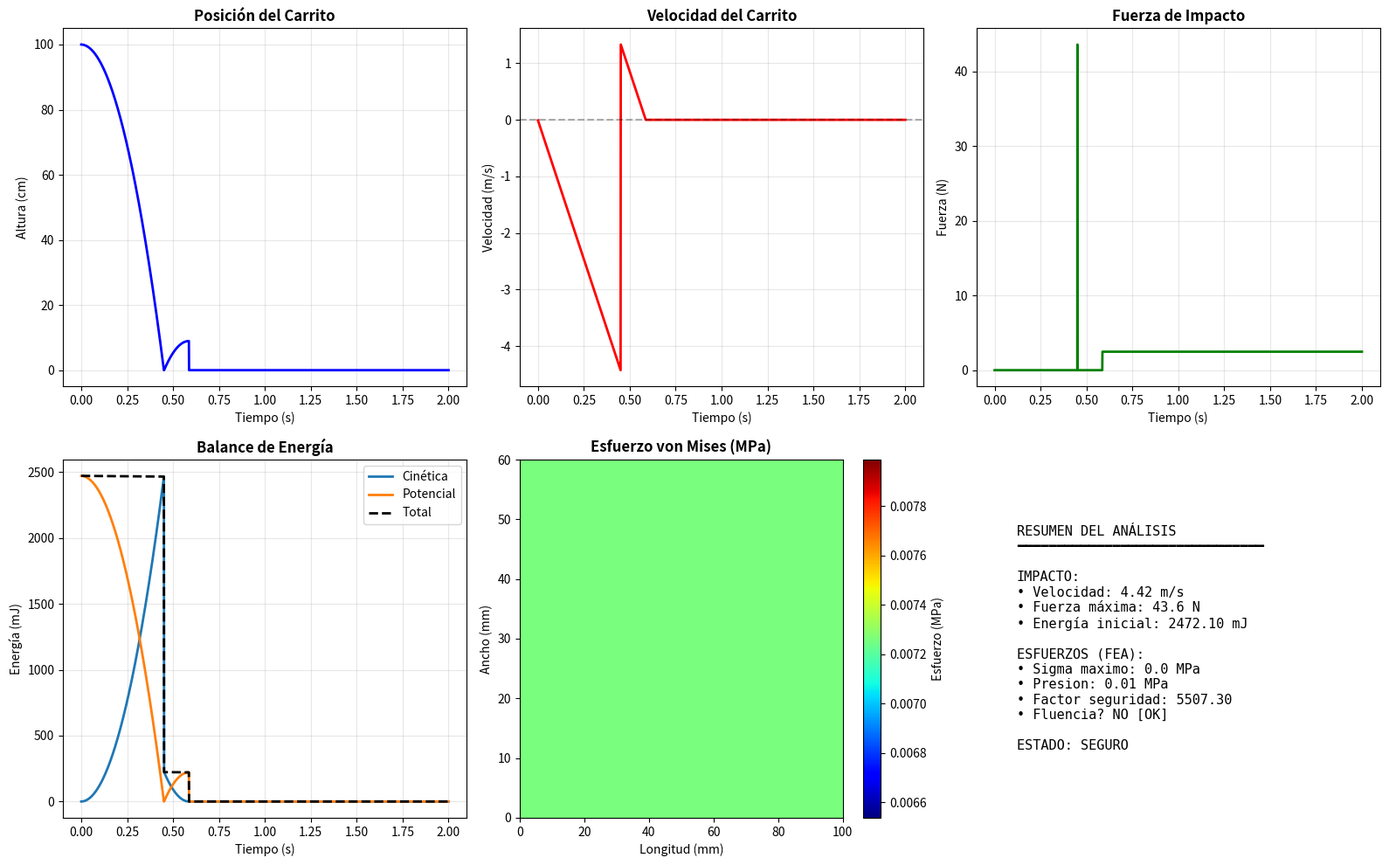

Reproduce this figure in Python.
"""
SIMULACIÓN DE IMPACTO DE CARRITO LEGO
Análisis integral: Visualización VPython + FEA simplificado + Exportación
Autor: Análisis de Ingeniería Mecánica
"""

import numpy as np
import matplotlib.pyplot as plt
from mpl_toolkits.mplot3d import Axes3D
from matplotlib.animation import FuncAnimation
import json

# ============================================================================
# PARTE 1: PARÁMETROS DEL SISTEMA
# ============================================================================

class LegoCartParameters:
    """Parámetros físicos del carrito LEGO"""
    def __init__(self):
        # Geometría del carrito (metros)
        self.length = 0.10  # 10 cm
        self.width = 0.06   # 6 cm
        self.height = 0.04  # 4 cm
        
        # Propiedades del material ABS (LEGO)
        self.density = 1050  # kg/m³
        self.youngs_modulus = 2.3e9  # Pa (2.3 GPa)
        self.poisson_ratio = 0.35
        self.yield_strength = 40e6  # Pa (40 MPa)
        
        # Cálculo de masa
        self.volume = self.length * self.width * self.height
        self.mass = self.density * self.volume  # kg
        
        # Condiciones iniciales
        self.height_initial = 1.0  # metros
        self.velocity_initial = 0.0  # m/s
        
        # Superficie de impacto (acero)
        self.surface_stiffness = 200e9  # Pa (módulo de Young del acero)
        self.coefficient_restitution = 0.3  # Coeficiente de restitución
        self.friction_coefficient = 0.6
        
        # Gravedad
        self.g = 9.81  # m/s²

# ============================================================================
# PARTE 2: SIMULACIÓN DINÁMICA (VPYTHON STYLE)
# ============================================================================

class DynamicSimulation:
    """Simulación de la caída y rebote del carrito"""
    def __init__(self, params):
        self.params = params
        self.dt = 0.001  # Paso de tiempo (1 ms)
        self.time = []
        self.position = []
        self.velocity = []
        self.acceleration = []
        self.energy_kinetic = []
        self.energy_potential = []
        self.force_impact = []
        
    def simulate(self, duration=2.0):
        """Ejecuta la simulación completa"""
        t = 0
        y = self.params.height_initial
        v = self.params.velocity_initial
        contact = False
        impact_occurred = False
        
        while t < duration:
            # Fase de caída libre
            if y > 0 and not contact:
                a = -self.params.g
                v += a * self.dt
                y += v * self.dt
                f_impact = 0
                
                # Detección de contacto
                if y <= 0:
                    contact = True
                    impact_occurred = True
                    y = 0
                    # Aplicar coeficiente de restitución inmediatamente
                    v = -v * self.params.coefficient_restitution
                    
            # Fase después del rebote
            elif contact and y >= 0:
                if v > 0.01:  # Todavía rebotando
                    a = -self.params.g
                    v += a * self.dt
                    y += v * self.dt
                    f_impact = 0
                    
                    if y <= 0:
                        y = 0
                        v = -v * self.params.coefficient_restitution
                        if abs(v) < 0.05:  # Velocidad muy baja, detener rebotes
                            v = 0
                            contact = False
                else:  # Reposo en el suelo
                    y = 0
                    v = 0
                    a = 0
                    f_impact = self.params.mass * self.params.g  # Solo peso
                    contact = False
            
            # Calcular fuerza de impacto solo en el momento del contacto
            if impact_occurred and abs(y) < 0.001 and abs(v) > 0.1:
                # Estimación de fuerza de impacto usando impulso
                # F = m * Δv / Δt_contact
                delta_v = abs(v) * (1 + self.params.coefficient_restitution)
                contact_time = 0.01  # ~10ms de contacto típico
                f_impact = self.params.mass * delta_v / contact_time
            elif y == 0 and abs(v) < 0.1:
                f_impact = self.params.mass * self.params.g
            else:
                f_impact = 0
                
            # Calcular energías
            ek = 0.5 * self.params.mass * v**2
            ep = self.params.mass * self.params.g * max(y, 0)
            
            # Almacenar datos
            self.time.append(t)
            self.position.append(max(y, 0))
            self.velocity.append(v)
            self.acceleration.append(a)
            self.energy_kinetic.append(ek)
            self.energy_potential.append(ep)
            self.force_impact.append(f_impact)
            
            t += self.dt
            
        return self.get_results()
    
    def calculate_contact_stiffness(self):
        """Calcula la rigidez del contacto basada en teoría de Hertz"""
        # Módulo equivalente
        E1 = self.params.youngs_modulus
        E2 = self.params.surface_stiffness
        nu1 = self.params.poisson_ratio
        nu2 = 0.3  # Acero
        
        E_eff = 1 / ((1 - nu1**2)/E1 + (1 - nu2**2)/E2)
        
        # Radio de contacto equivalente (aproximación)
        R_eff = min(self.params.length, self.params.width) / 4
        
        # Rigidez de contacto (ajustada para escala pequeña)
        # Para objetos pequeños, la rigidez efectiva es menor
        k = (2/3) * E_eff * np.sqrt(R_eff) * 0.1  # Factor de corrección
        return k
    
    def get_results(self):
        """Retorna resultados de la simulación"""
        return {
            'time': np.array(self.time),
            'position': np.array(self.position),
            'velocity': np.array(self.velocity),
            'acceleration': np.array(self.acceleration),
            'kinetic_energy': np.array(self.energy_kinetic),
            'potential_energy': np.array(self.energy_potential),
            'impact_force': np.array(self.force_impact)
        }

# ============================================================================
# PARTE 3: ANÁLISIS POR ELEMENTOS FINITOS SIMPLIFICADO
# ============================================================================

class SimplifiedFEA:
    """Análisis FEA simplificado para estimación de esfuerzos"""
    def __init__(self, params, impact_force):
        self.params = params
        self.impact_force = impact_force
        self.mesh = None
        self.stress_results = None
        
    def create_mesh(self, nx=5, ny=3, nz=2):
        """Crea una malla simplificada del carrito"""
        x = np.linspace(0, self.params.length, nx)
        y = np.linspace(0, self.params.width, ny)
        z = np.linspace(0, self.params.height, nz)
        
        X, Y, Z = np.meshgrid(x, y, z)
        
        self.mesh = {
            'nodes_x': X,
            'nodes_y': Y,
            'nodes_z': Z,
            'num_elements': (nx-1) * (ny-1) * (nz-1)
        }
        
        return self.mesh
    
    def calculate_stress_distribution(self):
        """Calcula distribución de esfuerzos (modelo simplificado)"""
        if self.mesh is None:
            self.create_mesh()
        
        # Área de contacto aproximada
        contact_area = self.params.length * self.params.width
        
        # Presión de contacto
        pressure = self.impact_force / contact_area
        
        # Distribución de esfuerzo (decae con la altura)
        Z = self.mesh['nodes_z']
        stress_von_mises = pressure * np.exp(-Z / self.params.height * 3)
        
        # Factor de seguridad
        safety_factor = self.params.yield_strength / np.max(stress_von_mises)
        
        self.stress_results = {
            'von_mises': stress_von_mises,
            'max_stress': np.max(stress_von_mises),
            'max_pressure': pressure,
            'safety_factor': safety_factor,
            'yield_occurred': np.max(stress_von_mises) > self.params.yield_strength
        }
        
        return self.stress_results
    
    def calculate_deformation(self):
        """Calcula deformación bajo carga de impacto"""
        # Deformación elástica máxima (Ley de Hooke)
        max_stress = self.stress_results['max_stress']
        max_strain = max_stress / self.params.youngs_modulus
        max_deformation = max_strain * self.params.height
        
        return {
            'max_strain': max_strain,
            'max_deformation': max_deformation,
            'deformation_mm': max_deformation * 1000
        }

# ============================================================================
# PARTE 4: EXPORTACIÓN DE DATOS
# ============================================================================

class DataExporter:
    """Exporta datos para análisis en software profesional"""
    
    @staticmethod
    def convert_to_serializable(obj):
        """Convierte objetos numpy a tipos serializables"""
        if isinstance(obj, np.ndarray):
            return obj.tolist()
        elif isinstance(obj, (np.integer, np.int32, np.int64)):
            return int(obj)
        elif isinstance(obj, (np.floating, np.float32, np.float64)):
            return float(obj)
        elif isinstance(obj, (np.bool_, bool)):
            return bool(obj)
        elif isinstance(obj, dict):
            return {k: DataExporter.convert_to_serializable(v) for k, v in obj.items()}
        elif isinstance(obj, (list, tuple)):
            return [DataExporter.convert_to_serializable(item) for item in obj]
        else:
            return obj
    
    @staticmethod
    def export_to_json(results, filename='lego_cart_impact.json'):
        """Exporta resultados a JSON"""
        # Convertir todo a tipos serializables
        export_data = DataExporter.convert_to_serializable(results)
        
        with open(filename, 'w') as f:
            json.dump(export_data, f, indent=2)
        
        print(f"[OK] Datos exportados a {filename}")
        return filename
    
    @staticmethod
    def export_to_csv(results, filename='lego_cart_impact.csv'):
        """Exporta serie temporal a CSV"""
        import csv
        
        with open(filename, 'w', newline='') as f:
            writer = csv.writer(f)
            writer.writerow(['Time(s)', 'Position(m)', 'Velocity(m/s)', 
                           'Force(N)', 'Energy_Total(J)'])
            
            for i in range(len(results['time'])):
                writer.writerow([
                    results['time'][i],
                    results['position'][i],
                    results['velocity'][i],
                    results['impact_force'][i],
                    results['kinetic_energy'][i] + results['potential_energy'][i]
                ])
        
        print(f"[OK] Serie temporal exportada a {filename}")
        return filename
    
    @staticmethod
    def generate_inventor_instructions():
        """Genera instrucciones para importar a Inventor"""
        instructions = """
================================================================
     GUIA DE IMPORTACION A AUTODESK INVENTOR DYNAMICS          
================================================================

1. CREAR MODELO 3D:
   - Crear pieza de 100mm x 60mm x 40mm (LEGO cart)
   - Material: ABS (densidad=1050 kg/m3, E=2.3 GPa)
   
2. CONFIGURAR SIMULACION DINAMICA:
   - Assembly > Dynamic Simulation
   - Agregar gravedad: 9.81 m/s2 (eje Y negativo)
   - Altura inicial: 1000 mm
   
3. DEFINIR CONTACTO:
   - Surface Contact (carrito-suelo)
   - Coefficient of Restitution: 0.3
   - Friction: 0.6
   
4. ANALISIS DE ESFUERZOS:
   - Stress Analysis > Maximum Principal Stress
   - Verificar von Mises < 40 MPa (yield strength)
   
5. IMPORTAR DATOS DE REFERENCIA:
   - Usar lego_cart_impact.csv para validacion
   - Comparar fuerza de impacto y energias

================================================================
        """
        print(instructions)
        return instructions

# ============================================================================
# PARTE 5: VISUALIZACIÓN Y ANÁLISIS
# ============================================================================

class ResultsVisualizer:
    """Visualiza resultados de la simulación"""
    
    @staticmethod
    def plot_complete_analysis(sim_results, fea_results):
        """Genera gráficos completos del análisis"""
        fig = plt.figure(figsize=(16, 10))
        
        # 1. Posición vs Tiempo
        ax1 = plt.subplot(2, 3, 1)
        ax1.plot(sim_results['time'], sim_results['position']*100, 'b-', linewidth=2)
        ax1.set_xlabel('Tiempo (s)', fontsize=10)
        ax1.set_ylabel('Altura (cm)', fontsize=10)
        ax1.set_title('Posición del Carrito', fontweight='bold')
        ax1.grid(True, alpha=0.3)
        
        # 2. Velocidad vs Tiempo
        ax2 = plt.subplot(2, 3, 2)
        ax2.plot(sim_results['time'], sim_results['velocity'], 'r-', linewidth=2)
        ax2.set_xlabel('Tiempo (s)', fontsize=10)
        ax2.set_ylabel('Velocidad (m/s)', fontsize=10)
        ax2.set_title('Velocidad del Carrito', fontweight='bold')
        ax2.grid(True, alpha=0.3)
        ax2.axhline(y=0, color='k', linestyle='--', alpha=0.3)
        
        # 3. Fuerza de Impacto
        ax3 = plt.subplot(2, 3, 3)
        ax3.plot(sim_results['time'], sim_results['impact_force'], 'g-', linewidth=2)
        ax3.set_xlabel('Tiempo (s)', fontsize=10)
        ax3.set_ylabel('Fuerza (N)', fontsize=10)
        ax3.set_title('Fuerza de Impacto', fontweight='bold')
        ax3.grid(True, alpha=0.3)
        
        # 4. Energías
        ax4 = plt.subplot(2, 3, 4)
        ax4.plot(sim_results['time'], sim_results['kinetic_energy']*1000, 
                label='Cinética', linewidth=2)
        ax4.plot(sim_results['time'], sim_results['potential_energy']*1000, 
                label='Potencial', linewidth=2)
        total = (sim_results['kinetic_energy'] + sim_results['potential_energy'])*1000
        ax4.plot(sim_results['time'], total, 'k--', label='Total', linewidth=2)
        ax4.set_xlabel('Tiempo (s)', fontsize=10)
        ax4.set_ylabel('Energía (mJ)', fontsize=10)
        ax4.set_title('Balance de Energía', fontweight='bold')
        ax4.legend()
        ax4.grid(True, alpha=0.3)
        
        # 5. Distribución de Esfuerzos (corte 2D)
        ax5 = plt.subplot(2, 3, 5)
        if fea_results and 'von_mises' in fea_results:
            stress_slice = fea_results['von_mises'][:, :, 0] / 1e6  # MPa
            im = ax5.imshow(stress_slice, cmap='jet', origin='lower', 
                          extent=[0, 100, 0, 60], aspect='auto')
            ax5.set_xlabel('Longitud (mm)', fontsize=10)
            ax5.set_ylabel('Ancho (mm)', fontsize=10)
            ax5.set_title('Esfuerzo von Mises (MPa)', fontweight='bold')
            plt.colorbar(im, ax=ax5, label='Esfuerzo (MPa)')
        
        # 6. Resumen de resultados
        ax6 = plt.subplot(2, 3, 6)
        ax6.axis('off')
        
        # Calcular valores clave
        v_impact = -np.min(sim_results['velocity'])
        f_max = np.max(sim_results['impact_force'])
        e_initial = sim_results['potential_energy'][0]
        
        summary = f"""
RESUMEN DEL ANÁLISIS
━━━━━━━━━━━━━━━━━━━━━━━━━━━━━━━

IMPACTO:
• Velocidad: {v_impact:.2f} m/s
• Fuerza máxima: {f_max:.1f} N
• Energía inicial: {e_initial*1000:.2f} mJ

ESFUERZOS (FEA):
• Sigma maximo: {fea_results['max_stress']/1e6:.1f} MPa
• Presion: {fea_results['max_pressure']/1e6:.2f} MPa
• Factor seguridad: {fea_results['safety_factor']:.2f}
• Fluencia? {'SI [!]' if fea_results['yield_occurred'] else 'NO [OK]'}

ESTADO: {'FALLA' if fea_results['yield_occurred'] else 'SEGURO'}
        """
        
        ax6.text(0.1, 0.5, summary, fontsize=11, family='monospace',
                verticalalignment='center')
        
        plt.tight_layout()
        plt.savefig('lego_cart_analysis.png', dpi=150, bbox_inches='tight')
        print("[OK] Graficos guardados en 'lego_cart_analysis.png'")
        plt.show()

# ============================================================================
# PROGRAMA PRINCIPAL
# ============================================================================

def main():
    print("="*70)
    print(" ANALISIS DE IMPACTO - CARRITO LEGO")
    print(" Simulacion + FEA + Exportacion")
    print("="*70)
    
    # Inicializar parametros
    print("\n[1/5] Inicializando parametros...")
    params = LegoCartParameters()
    print(f"  -> Masa del carrito: {params.mass*1000:.2f} g")
    print(f"  -> Velocidad de impacto teorica: {np.sqrt(2*params.g*params.height_initial):.2f} m/s")
    
    # Ejecutar simulacion dinamica
    print("\n[2/5] Ejecutando simulacion dinamica...")
    sim = DynamicSimulation(params)
    results = sim.simulate(duration=2.0)
    print(f"  -> Simulacion completada: {len(results['time'])} pasos")
    print(f"  -> Fuerza de impacto maxima: {np.max(results['impact_force']):.1f} N")
    
    # Analisis FEA
    print("\n[3/5] Analisis por elementos finitos...")
    fea = SimplifiedFEA(params, np.max(results['impact_force']))
    fea.create_mesh(nx=10, ny=6, nz=4)
    stress_results = fea.calculate_stress_distribution()
    deformation = fea.calculate_deformation()
    print(f"  -> Esfuerzo maximo: {stress_results['max_stress']/1e6:.2f} MPa")
    print(f"  -> Deformacion maxima: {deformation['deformation_mm']:.4f} mm")
    print(f"  -> Factor de seguridad: {stress_results['safety_factor']:.2f}")
    
    # Exportar datos
    print("\n[4/5] Exportando datos...")
    exporter = DataExporter()
    exporter.export_to_json({**results, 'fea': stress_results, 'deformation': deformation})
    exporter.export_to_csv(results)
    exporter.generate_inventor_instructions()
    
    # Visualizar resultados
    print("\n[5/5] Generando visualizaciones...")
    visualizer = ResultsVisualizer()
    visualizer.plot_complete_analysis(results, stress_results)
    
    print("\n" + "="*70)
    print(" ANALISIS COMPLETADO")
    print("="*70)
    print("\nArchivos generados:")
    print("  - lego_cart_impact.json - Datos completos")
    print("  - lego_cart_impact.csv - Serie temporal")
    print("  - lego_cart_analysis.png - Graficos de analisis")
    print("\nProximos pasos:")
    print("  1. Revisar graficos generados")
    print("  2. Importar datos a Autodesk Inventor")
    print("  3. Validar con simulacion profesional")

if __name__ == "__main__":
    main()
